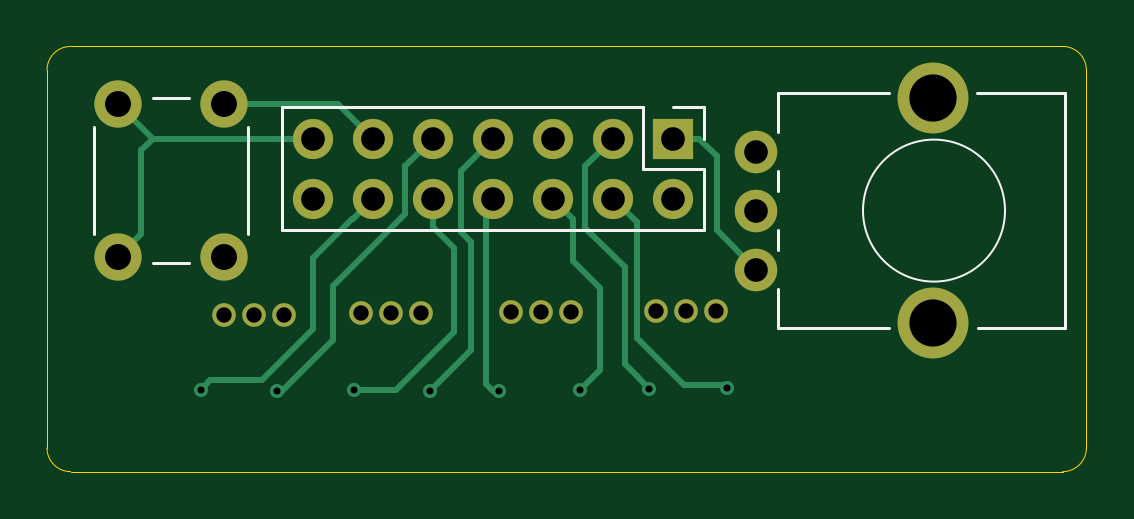
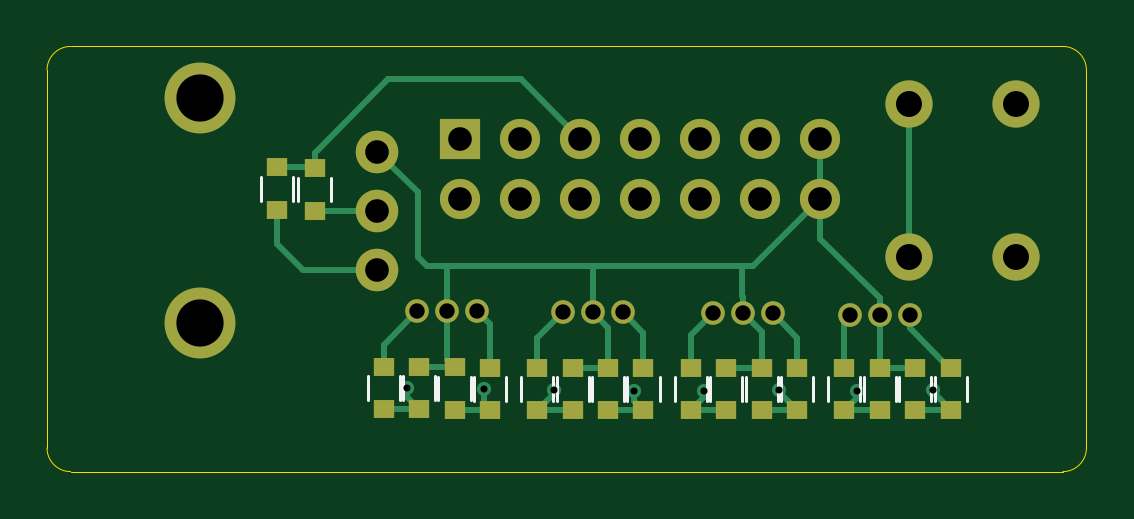
Circuit board: 8 layer files. Board 44.0 x 18.0 mm.
- bottom_copper: LEDPanelControllerHAT-B_Cu.gbr (7547 bytes)
- bottom_mask: LEDPanelControllerHAT-B_Mask.gbr (2660 bytes)
- bottom_silk: LEDPanelControllerHAT-B_SilkS.gbr (4562 bytes)
- outline: LEDPanelControllerHAT-Edge_Cuts.gbr (1027 bytes)
- top_copper: LEDPanelControllerHAT-F_Cu.gbr (4952 bytes)
- top_mask: LEDPanelControllerHAT-F_Mask.gbr (1677 bytes)
- top_silk: LEDPanelControllerHAT-F_SilkS.gbr (2909 bytes)
- drill: LEDPanelControllerHAT.drl (1040 bytes)

=== bottom_copper: LEDPanelControllerHAT-B_Cu.gbr (7547 bytes, source omitted) ===
=== bottom_mask: LEDPanelControllerHAT-B_Mask.gbr ===
G04 #@! TF.GenerationSoftware,KiCad,Pcbnew,(5.1.2)-2*
G04 #@! TF.CreationDate,2019-09-21T22:45:55+01:00*
G04 #@! TF.ProjectId,LEDPanelControllerHAT,4c454450-616e-4656-9c43-6f6e74726f6c,rev?*
G04 #@! TF.SameCoordinates,Original*
G04 #@! TF.FileFunction,Soldermask,Bot*
G04 #@! TF.FilePolarity,Negative*
%FSLAX46Y46*%
G04 Gerber Fmt 4.6, Leading zero omitted, Abs format (unit mm)*
G04 Created by KiCad (PCBNEW (5.1.2)-2) date 2019-09-21 22:45:55*
%MOMM*%
%LPD*%
G04 APERTURE LIST*
%ADD10C,1.000000*%
%ADD11O,1.000000X1.000000*%
%ADD12R,0.900000X0.800000*%
%ADD13C,2.000000*%
%ADD14C,3.000000*%
%ADD15C,1.800000*%
%ADD16R,1.700000X1.700000*%
%ADD17O,1.700000X1.700000*%
G04 APERTURE END LIST*
D10*
X164325000Y-85200000D03*
D11*
X163055000Y-85200000D03*
X161785000Y-85200000D03*
D10*
X158175000Y-85250000D03*
D11*
X156905000Y-85250000D03*
X155635000Y-85250000D03*
D10*
X151825000Y-85300000D03*
D11*
X150555000Y-85300000D03*
X149285000Y-85300000D03*
D10*
X146025000Y-85350000D03*
D11*
X144755000Y-85350000D03*
X143485000Y-85350000D03*
D12*
X168675000Y-79150000D03*
X168675000Y-80950000D03*
D13*
X143500000Y-82925000D03*
X139000000Y-82925000D03*
X143500000Y-76425000D03*
X139000000Y-76425000D03*
D14*
X173525000Y-85700000D03*
X173525000Y-76200000D03*
D15*
X166025000Y-83450000D03*
X166025000Y-80950000D03*
X166025000Y-78450000D03*
D12*
X165750000Y-87550000D03*
X165750000Y-89350000D03*
X161250000Y-89400000D03*
X161250000Y-87600000D03*
X159250000Y-87600000D03*
X159250000Y-89400000D03*
X154750000Y-89400000D03*
X154750000Y-87600000D03*
X152750000Y-87600000D03*
X152750000Y-89400000D03*
X148250000Y-89400000D03*
X148250000Y-87600000D03*
X146250000Y-87600000D03*
X146250000Y-89400000D03*
X141750000Y-89400000D03*
X141750000Y-87600000D03*
D16*
X162500000Y-77900000D03*
D17*
X162500000Y-80440000D03*
X159960000Y-77900000D03*
X159960000Y-80440000D03*
X157420000Y-77900000D03*
X157420000Y-80440000D03*
X154880000Y-77900000D03*
X154880000Y-80440000D03*
X152340000Y-77900000D03*
X152340000Y-80440000D03*
X149800000Y-77900000D03*
X149800000Y-80440000D03*
X147260000Y-77900000D03*
X147260000Y-80440000D03*
D12*
X164250000Y-87550000D03*
X164250000Y-89350000D03*
X162750000Y-89375000D03*
X162750000Y-87575000D03*
X157750000Y-87600000D03*
X157750000Y-89400000D03*
X156250000Y-89400000D03*
X156250000Y-87600000D03*
X170250000Y-79125000D03*
X170250000Y-80925000D03*
X151250000Y-87600000D03*
X151250000Y-89400000D03*
X149750000Y-89400000D03*
X149750000Y-87600000D03*
X144750000Y-87600000D03*
X144750000Y-89400000D03*
X143250000Y-89400000D03*
X143250000Y-87600000D03*
M02*

=== bottom_silk: LEDPanelControllerHAT-B_SilkS.gbr ===
G04 #@! TF.GenerationSoftware,KiCad,Pcbnew,(5.1.2)-2*
G04 #@! TF.CreationDate,2019-09-21T22:45:55+01:00*
G04 #@! TF.ProjectId,LEDPanelControllerHAT,4c454450-616e-4656-9c43-6f6e74726f6c,rev?*
G04 #@! TF.SameCoordinates,Original*
G04 #@! TF.FileFunction,Legend,Bot*
G04 #@! TF.FilePolarity,Positive*
%FSLAX46Y46*%
G04 Gerber Fmt 4.6, Leading zero omitted, Abs format (unit mm)*
G04 Created by KiCad (PCBNEW (5.1.2)-2) date 2019-09-21 22:45:55*
%MOMM*%
%LPD*%
G04 APERTURE LIST*
%ADD10C,0.120000*%
%ADD11C,1.000000*%
%ADD12O,1.000000X1.000000*%
%ADD13R,0.900000X0.800000*%
%ADD14C,2.000000*%
%ADD15C,3.000000*%
%ADD16C,1.800000*%
%ADD17R,1.700000X1.700000*%
%ADD18O,1.700000X1.700000*%
G04 APERTURE END LIST*
D10*
X169355000Y-80550000D02*
X169355000Y-79550000D01*
X167995000Y-79550000D02*
X167995000Y-80550000D01*
X166430000Y-88950000D02*
X166430000Y-87950000D01*
X165070000Y-87950000D02*
X165070000Y-88950000D01*
X160570000Y-88000000D02*
X160570000Y-89000000D01*
X161930000Y-89000000D02*
X161930000Y-88000000D01*
X159930000Y-89000000D02*
X159930000Y-88000000D01*
X158570000Y-88000000D02*
X158570000Y-89000000D01*
X154070000Y-88000000D02*
X154070000Y-89000000D01*
X155430000Y-89000000D02*
X155430000Y-88000000D01*
X153430000Y-89000000D02*
X153430000Y-88000000D01*
X152070000Y-88000000D02*
X152070000Y-89000000D01*
X147570000Y-88000000D02*
X147570000Y-89000000D01*
X148930000Y-89000000D02*
X148930000Y-88000000D01*
X146930000Y-89000000D02*
X146930000Y-88000000D01*
X145570000Y-88000000D02*
X145570000Y-89000000D01*
X141070000Y-88000000D02*
X141070000Y-89000000D01*
X142430000Y-89000000D02*
X142430000Y-88000000D01*
X164930000Y-88950000D02*
X164930000Y-87950000D01*
X163570000Y-87950000D02*
X163570000Y-88950000D01*
X162070000Y-87975000D02*
X162070000Y-88975000D01*
X163430000Y-88975000D02*
X163430000Y-87975000D01*
X158430000Y-89000000D02*
X158430000Y-88000000D01*
X157070000Y-88000000D02*
X157070000Y-89000000D01*
X155570000Y-88000000D02*
X155570000Y-89000000D01*
X156930000Y-89000000D02*
X156930000Y-88000000D01*
X170930000Y-80525000D02*
X170930000Y-79525000D01*
X169570000Y-79525000D02*
X169570000Y-80525000D01*
X151930000Y-89000000D02*
X151930000Y-88000000D01*
X150570000Y-88000000D02*
X150570000Y-89000000D01*
X149070000Y-88000000D02*
X149070000Y-89000000D01*
X150430000Y-89000000D02*
X150430000Y-88000000D01*
X145430000Y-89000000D02*
X145430000Y-88000000D01*
X144070000Y-88000000D02*
X144070000Y-89000000D01*
X142570000Y-88000000D02*
X142570000Y-89000000D01*
X143930000Y-89000000D02*
X143930000Y-88000000D01*
%LPC*%
D11*
X164325000Y-85200000D03*
D12*
X163055000Y-85200000D03*
X161785000Y-85200000D03*
D11*
X158175000Y-85250000D03*
D12*
X156905000Y-85250000D03*
X155635000Y-85250000D03*
D11*
X151825000Y-85300000D03*
D12*
X150555000Y-85300000D03*
X149285000Y-85300000D03*
D11*
X146025000Y-85350000D03*
D12*
X144755000Y-85350000D03*
X143485000Y-85350000D03*
D13*
X168675000Y-79150000D03*
X168675000Y-80950000D03*
D14*
X143500000Y-82925000D03*
X139000000Y-82925000D03*
X143500000Y-76425000D03*
X139000000Y-76425000D03*
D15*
X173525000Y-85700000D03*
X173525000Y-76200000D03*
D16*
X166025000Y-83450000D03*
X166025000Y-80950000D03*
X166025000Y-78450000D03*
D13*
X165750000Y-87550000D03*
X165750000Y-89350000D03*
X161250000Y-89400000D03*
X161250000Y-87600000D03*
X159250000Y-87600000D03*
X159250000Y-89400000D03*
X154750000Y-89400000D03*
X154750000Y-87600000D03*
X152750000Y-87600000D03*
X152750000Y-89400000D03*
X148250000Y-89400000D03*
X148250000Y-87600000D03*
X146250000Y-87600000D03*
X146250000Y-89400000D03*
X141750000Y-89400000D03*
X141750000Y-87600000D03*
D17*
X162500000Y-77900000D03*
D18*
X162500000Y-80440000D03*
X159960000Y-77900000D03*
X159960000Y-80440000D03*
X157420000Y-77900000D03*
X157420000Y-80440000D03*
X154880000Y-77900000D03*
X154880000Y-80440000D03*
X152340000Y-77900000D03*
X152340000Y-80440000D03*
X149800000Y-77900000D03*
X149800000Y-80440000D03*
X147260000Y-77900000D03*
X147260000Y-80440000D03*
D13*
X164250000Y-87550000D03*
X164250000Y-89350000D03*
X162750000Y-89375000D03*
X162750000Y-87575000D03*
X157750000Y-87600000D03*
X157750000Y-89400000D03*
X156250000Y-89400000D03*
X156250000Y-87600000D03*
X170250000Y-79125000D03*
X170250000Y-80925000D03*
X151250000Y-87600000D03*
X151250000Y-89400000D03*
X149750000Y-89400000D03*
X149750000Y-87600000D03*
X144750000Y-87600000D03*
X144750000Y-89400000D03*
X143250000Y-89400000D03*
X143250000Y-87600000D03*
M02*

=== outline: LEDPanelControllerHAT-Edge_Cuts.gbr ===
G04 #@! TF.GenerationSoftware,KiCad,Pcbnew,(5.1.2)-2*
G04 #@! TF.CreationDate,2019-09-21T22:45:55+01:00*
G04 #@! TF.ProjectId,LEDPanelControllerHAT,4c454450-616e-4656-9c43-6f6e74726f6c,rev?*
G04 #@! TF.SameCoordinates,Original*
G04 #@! TF.FileFunction,Profile,NP*
%FSLAX46Y46*%
G04 Gerber Fmt 4.6, Leading zero omitted, Abs format (unit mm)*
G04 Created by KiCad (PCBNEW (5.1.2)-2) date 2019-09-21 22:45:55*
%MOMM*%
%LPD*%
G04 APERTURE LIST*
%ADD10C,0.050000*%
G04 APERTURE END LIST*
D10*
X136000000Y-91000000D02*
X136000000Y-75000000D01*
X137000000Y-92000000D02*
G75*
G02X136000000Y-91000000I0J1000000D01*
G01*
X179000000Y-92000000D02*
X137000000Y-92000000D01*
X180000000Y-91000000D02*
G75*
G02X179000000Y-92000000I-1000000J0D01*
G01*
X180000000Y-75000000D02*
X180000000Y-91000000D01*
X179000000Y-74000000D02*
G75*
G02X180000000Y-75000000I0J-1000000D01*
G01*
X137000000Y-74000000D02*
X179000000Y-74000000D01*
X136000000Y-75000000D02*
G75*
G02X137000000Y-74000000I1000000J0D01*
G01*
M02*

=== top_copper: LEDPanelControllerHAT-F_Cu.gbr ===
G04 #@! TF.GenerationSoftware,KiCad,Pcbnew,(5.1.2)-2*
G04 #@! TF.CreationDate,2019-09-21T22:45:55+01:00*
G04 #@! TF.ProjectId,LEDPanelControllerHAT,4c454450-616e-4656-9c43-6f6e74726f6c,rev?*
G04 #@! TF.SameCoordinates,Original*
G04 #@! TF.FileFunction,Copper,L1,Top*
G04 #@! TF.FilePolarity,Positive*
%FSLAX46Y46*%
G04 Gerber Fmt 4.6, Leading zero omitted, Abs format (unit mm)*
G04 Created by KiCad (PCBNEW (5.1.2)-2) date 2019-09-21 22:45:55*
%MOMM*%
%LPD*%
G04 APERTURE LIST*
%ADD10C,1.000000*%
%ADD11O,1.000000X1.000000*%
%ADD12C,2.000000*%
%ADD13C,3.000000*%
%ADD14C,1.800000*%
%ADD15R,1.700000X1.700000*%
%ADD16O,1.700000X1.700000*%
%ADD17C,0.600000*%
%ADD18C,0.250000*%
G04 APERTURE END LIST*
D10*
X164325000Y-85200000D03*
D11*
X163055000Y-85200000D03*
X161785000Y-85200000D03*
D10*
X158175000Y-85250000D03*
D11*
X156905000Y-85250000D03*
X155635000Y-85250000D03*
D10*
X151825000Y-85300000D03*
D11*
X150555000Y-85300000D03*
X149285000Y-85300000D03*
D10*
X146025000Y-85350000D03*
D11*
X144755000Y-85350000D03*
X143485000Y-85350000D03*
D12*
X143500000Y-82925000D03*
X139000000Y-82925000D03*
X143500000Y-76425000D03*
X139000000Y-76425000D03*
D13*
X173525000Y-85700000D03*
X173525000Y-76200000D03*
D14*
X166025000Y-83450000D03*
X166025000Y-80950000D03*
X166025000Y-78450000D03*
D15*
X162500000Y-77900000D03*
D16*
X162500000Y-80440000D03*
X159960000Y-77900000D03*
X159960000Y-80440000D03*
X157420000Y-77900000D03*
X157420000Y-80440000D03*
X154880000Y-77900000D03*
X154880000Y-80440000D03*
X152340000Y-77900000D03*
X152340000Y-80440000D03*
X149800000Y-77900000D03*
X149800000Y-80440000D03*
X147260000Y-77900000D03*
X147260000Y-80440000D03*
D17*
X142500000Y-88525000D03*
X145725000Y-88575000D03*
X152200000Y-88600000D03*
X149000000Y-88550000D03*
X155150000Y-88575000D03*
X158550000Y-88550000D03*
X161500000Y-88500002D03*
X164775000Y-88450000D03*
D18*
X148950001Y-81289999D02*
X148910001Y-81289999D01*
X149800000Y-80440000D02*
X148950001Y-81289999D01*
X148910001Y-81289999D02*
X147250000Y-82950000D01*
X147250000Y-82950000D02*
X147250000Y-85975000D01*
X147250000Y-85975000D02*
X145100000Y-88125000D01*
X145100000Y-88125000D02*
X142900000Y-88125000D01*
X142900000Y-88125000D02*
X142500000Y-88525000D01*
X140475000Y-77900000D02*
X139000000Y-76425000D01*
X147260000Y-77900000D02*
X140475000Y-77900000D01*
X139999999Y-78375001D02*
X140475000Y-77900000D01*
X139000000Y-82925000D02*
X139999999Y-81925001D01*
X139999999Y-81925001D02*
X139999999Y-78375001D01*
X151164999Y-79075001D02*
X151164999Y-81085001D01*
X152340000Y-77900000D02*
X151164999Y-79075001D01*
X151164999Y-81085001D02*
X148100000Y-84150000D01*
X148100000Y-84150000D02*
X148100000Y-86425000D01*
X148100000Y-86425000D02*
X145950000Y-88575000D01*
X145950000Y-88575000D02*
X145725000Y-88575000D01*
X154880000Y-77900000D02*
X153600000Y-79180000D01*
X153515001Y-79264999D02*
X153515001Y-81840001D01*
X153600000Y-79180000D02*
X153515001Y-79264999D01*
X153515001Y-81840001D02*
X153950000Y-82275000D01*
X153950000Y-82275000D02*
X153950000Y-86850000D01*
X153950000Y-86850000D02*
X152200000Y-88600000D01*
X152340000Y-81642081D02*
X153225000Y-82527081D01*
X152340000Y-80440000D02*
X152340000Y-81642081D01*
X153225000Y-82527081D02*
X153225000Y-86100000D01*
X153225000Y-86100000D02*
X150975000Y-88350000D01*
X150975000Y-88350000D02*
X150775000Y-88550000D01*
X150775000Y-88550000D02*
X149000000Y-88550000D01*
X163600000Y-77900000D02*
X164350000Y-78650000D01*
X162500000Y-77900000D02*
X163600000Y-77900000D01*
X164350000Y-81775000D02*
X166025000Y-83450000D01*
X164350000Y-78650000D02*
X164350000Y-81775000D01*
X154880000Y-80440000D02*
X154880000Y-80995000D01*
X154880000Y-80995000D02*
X154600000Y-81275000D01*
X154600000Y-81275000D02*
X154600000Y-88300000D01*
X154600000Y-88300000D02*
X154875000Y-88575000D01*
X154875000Y-88575000D02*
X155150000Y-88575000D01*
X158269999Y-81289999D02*
X158269999Y-83094999D01*
X157420000Y-80440000D02*
X158269999Y-81289999D01*
X158269999Y-83094999D02*
X159400000Y-84225000D01*
X159400000Y-84225000D02*
X159400000Y-87700000D01*
X159400000Y-87700000D02*
X158550000Y-88550000D01*
X158784999Y-79075001D02*
X158784999Y-81684999D01*
X159960000Y-77900000D02*
X158784999Y-79075001D01*
X158784999Y-81684999D02*
X160450000Y-83350000D01*
X160450000Y-83350000D02*
X160450000Y-87375000D01*
X160959999Y-87960001D02*
X161500000Y-88500002D01*
X160450000Y-87375000D02*
X160450000Y-87450002D01*
X160450000Y-87450002D02*
X160959999Y-87960001D01*
X160959999Y-81439999D02*
X160959999Y-86334999D01*
X159960000Y-80440000D02*
X160959999Y-81439999D01*
X160959999Y-86334999D02*
X162975000Y-88350000D01*
X162975000Y-88350000D02*
X164675000Y-88350000D01*
X164675000Y-88350000D02*
X164775000Y-88450000D01*
X148325000Y-76425000D02*
X143500000Y-76425000D01*
X149800000Y-77900000D02*
X148325000Y-76425000D01*
M02*

=== top_mask: LEDPanelControllerHAT-F_Mask.gbr ===
G04 #@! TF.GenerationSoftware,KiCad,Pcbnew,(5.1.2)-2*
G04 #@! TF.CreationDate,2019-09-21T22:45:55+01:00*
G04 #@! TF.ProjectId,LEDPanelControllerHAT,4c454450-616e-4656-9c43-6f6e74726f6c,rev?*
G04 #@! TF.SameCoordinates,Original*
G04 #@! TF.FileFunction,Soldermask,Top*
G04 #@! TF.FilePolarity,Negative*
%FSLAX46Y46*%
G04 Gerber Fmt 4.6, Leading zero omitted, Abs format (unit mm)*
G04 Created by KiCad (PCBNEW (5.1.2)-2) date 2019-09-21 22:45:55*
%MOMM*%
%LPD*%
G04 APERTURE LIST*
%ADD10C,1.000000*%
%ADD11O,1.000000X1.000000*%
%ADD12C,2.000000*%
%ADD13C,3.000000*%
%ADD14C,1.800000*%
%ADD15R,1.700000X1.700000*%
%ADD16O,1.700000X1.700000*%
G04 APERTURE END LIST*
D10*
X164325000Y-85200000D03*
D11*
X163055000Y-85200000D03*
X161785000Y-85200000D03*
D10*
X158175000Y-85250000D03*
D11*
X156905000Y-85250000D03*
X155635000Y-85250000D03*
D10*
X151825000Y-85300000D03*
D11*
X150555000Y-85300000D03*
X149285000Y-85300000D03*
D10*
X146025000Y-85350000D03*
D11*
X144755000Y-85350000D03*
X143485000Y-85350000D03*
D12*
X143500000Y-82925000D03*
X139000000Y-82925000D03*
X143500000Y-76425000D03*
X139000000Y-76425000D03*
D13*
X173525000Y-85700000D03*
X173525000Y-76200000D03*
D14*
X166025000Y-83450000D03*
X166025000Y-80950000D03*
X166025000Y-78450000D03*
D15*
X162500000Y-77900000D03*
D16*
X162500000Y-80440000D03*
X159960000Y-77900000D03*
X159960000Y-80440000D03*
X157420000Y-77900000D03*
X157420000Y-80440000D03*
X154880000Y-77900000D03*
X154880000Y-80440000D03*
X152340000Y-77900000D03*
X152340000Y-80440000D03*
X149800000Y-77900000D03*
X149800000Y-80440000D03*
X147260000Y-77900000D03*
X147260000Y-80440000D03*
M02*

=== top_silk: LEDPanelControllerHAT-F_SilkS.gbr ===
G04 #@! TF.GenerationSoftware,KiCad,Pcbnew,(5.1.2)-2*
G04 #@! TF.CreationDate,2019-09-21T22:45:55+01:00*
G04 #@! TF.ProjectId,LEDPanelControllerHAT,4c454450-616e-4656-9c43-6f6e74726f6c,rev?*
G04 #@! TF.SameCoordinates,Original*
G04 #@! TF.FileFunction,Legend,Top*
G04 #@! TF.FilePolarity,Positive*
%FSLAX46Y46*%
G04 Gerber Fmt 4.6, Leading zero omitted, Abs format (unit mm)*
G04 Created by KiCad (PCBNEW (5.1.2)-2) date 2019-09-21 22:45:55*
%MOMM*%
%LPD*%
G04 APERTURE LIST*
%ADD10C,0.120000*%
%ADD11C,0.100000*%
%ADD12C,1.000000*%
%ADD13O,1.000000X1.000000*%
%ADD14C,2.000000*%
%ADD15C,3.000000*%
%ADD16C,1.800000*%
%ADD17R,1.700000X1.700000*%
%ADD18O,1.700000X1.700000*%
G04 APERTURE END LIST*
D10*
X144500000Y-81925000D02*
X144500000Y-77425000D01*
X140500000Y-83175000D02*
X142000000Y-83175000D01*
X138000000Y-77425000D02*
X138000000Y-81925000D01*
X142000000Y-76175000D02*
X140500000Y-76175000D01*
D11*
X176555204Y-80950000D02*
G75*
G03X176555204Y-80950000I-3005204J0D01*
G01*
D10*
X179085000Y-75989000D02*
X179085000Y-85910000D01*
X166965000Y-84275000D02*
X166965000Y-85910000D01*
X166965000Y-81775000D02*
X166965000Y-82625000D01*
X166965000Y-79275000D02*
X166965000Y-80125000D01*
X166965000Y-75989000D02*
X166965000Y-77625000D01*
X175400000Y-85910000D02*
X179085000Y-85910000D01*
X166965000Y-85910000D02*
X171625000Y-85910000D01*
X175375000Y-75989000D02*
X179085000Y-75989000D01*
X166965000Y-75989000D02*
X171625000Y-75989000D01*
X145930000Y-76570000D02*
X145930000Y-81770000D01*
X161230000Y-76570000D02*
X145930000Y-76570000D01*
X163830000Y-81770000D02*
X145930000Y-81770000D01*
X161230000Y-76570000D02*
X161230000Y-79170000D01*
X161230000Y-79170000D02*
X163830000Y-79170000D01*
X163830000Y-79170000D02*
X163830000Y-81770000D01*
X162500000Y-76570000D02*
X163830000Y-76570000D01*
X163830000Y-76570000D02*
X163830000Y-77900000D01*
%LPC*%
D12*
X164325000Y-85200000D03*
D13*
X163055000Y-85200000D03*
X161785000Y-85200000D03*
D12*
X158175000Y-85250000D03*
D13*
X156905000Y-85250000D03*
X155635000Y-85250000D03*
D12*
X151825000Y-85300000D03*
D13*
X150555000Y-85300000D03*
X149285000Y-85300000D03*
D12*
X146025000Y-85350000D03*
D13*
X144755000Y-85350000D03*
X143485000Y-85350000D03*
D14*
X143500000Y-82925000D03*
X139000000Y-82925000D03*
X143500000Y-76425000D03*
X139000000Y-76425000D03*
D15*
X173525000Y-85700000D03*
X173525000Y-76200000D03*
D16*
X166025000Y-83450000D03*
X166025000Y-80950000D03*
X166025000Y-78450000D03*
D17*
X162500000Y-77900000D03*
D18*
X162500000Y-80440000D03*
X159960000Y-77900000D03*
X159960000Y-80440000D03*
X157420000Y-77900000D03*
X157420000Y-80440000D03*
X154880000Y-77900000D03*
X154880000Y-80440000D03*
X152340000Y-77900000D03*
X152340000Y-80440000D03*
X149800000Y-77900000D03*
X149800000Y-80440000D03*
X147260000Y-77900000D03*
X147260000Y-80440000D03*
M02*

=== drill: LEDPanelControllerHAT.drl ===
M48
; DRILL file {KiCad (5.1.2)-2} date 21/09/2019 22:45:46
; FORMAT={-:-/ absolute / inch / decimal}
; #@! TF.CreationDate,2019-09-21T22:45:46+01:00
; #@! TF.GenerationSoftware,Kicad,Pcbnew,(5.1.2)-2
FMAT,2
INCH
T1C0.0118
T2C0.0256
T3C0.0394
T4C0.0433
T5C0.0787
%
G90
G05
T1
X5.6102Y-3.4852
X5.7372Y-3.4872
X5.8661Y-3.4862
X5.9921Y-3.4882
X6.1083Y-3.4872
X6.2421Y-3.4862
X6.3583Y-3.4843
X6.4872Y-3.4823
T2
X5.8774Y-3.3583
X5.9274Y-3.3583
X5.9774Y-3.3583
X6.1274Y-3.3563
X6.1774Y-3.3563
X6.2274Y-3.3563
X5.649Y-3.3602
X5.699Y-3.3602
X5.749Y-3.3602
X6.3695Y-3.3543
X6.4195Y-3.3543
X6.4695Y-3.3543
T3
X5.7976Y-3.0669
X5.7976Y-3.1669
X5.8976Y-3.0669
X5.8976Y-3.1669
X5.9976Y-3.0669
X5.9976Y-3.1669
X6.0976Y-3.0669
X6.0976Y-3.1669
X6.1976Y-3.0669
X6.1976Y-3.1669
X6.2976Y-3.0669
X6.2976Y-3.1669
X6.3976Y-3.0669
X6.3976Y-3.1669
X6.5364Y-3.0886
X6.5364Y-3.187
X6.5364Y-3.2854
T4
X5.4724Y-3.0089
X5.4724Y-3.2648
X5.6496Y-3.0089
X5.6496Y-3.2648
T5
X6.8317Y-3.0
X6.8317Y-3.374
T0
M30

